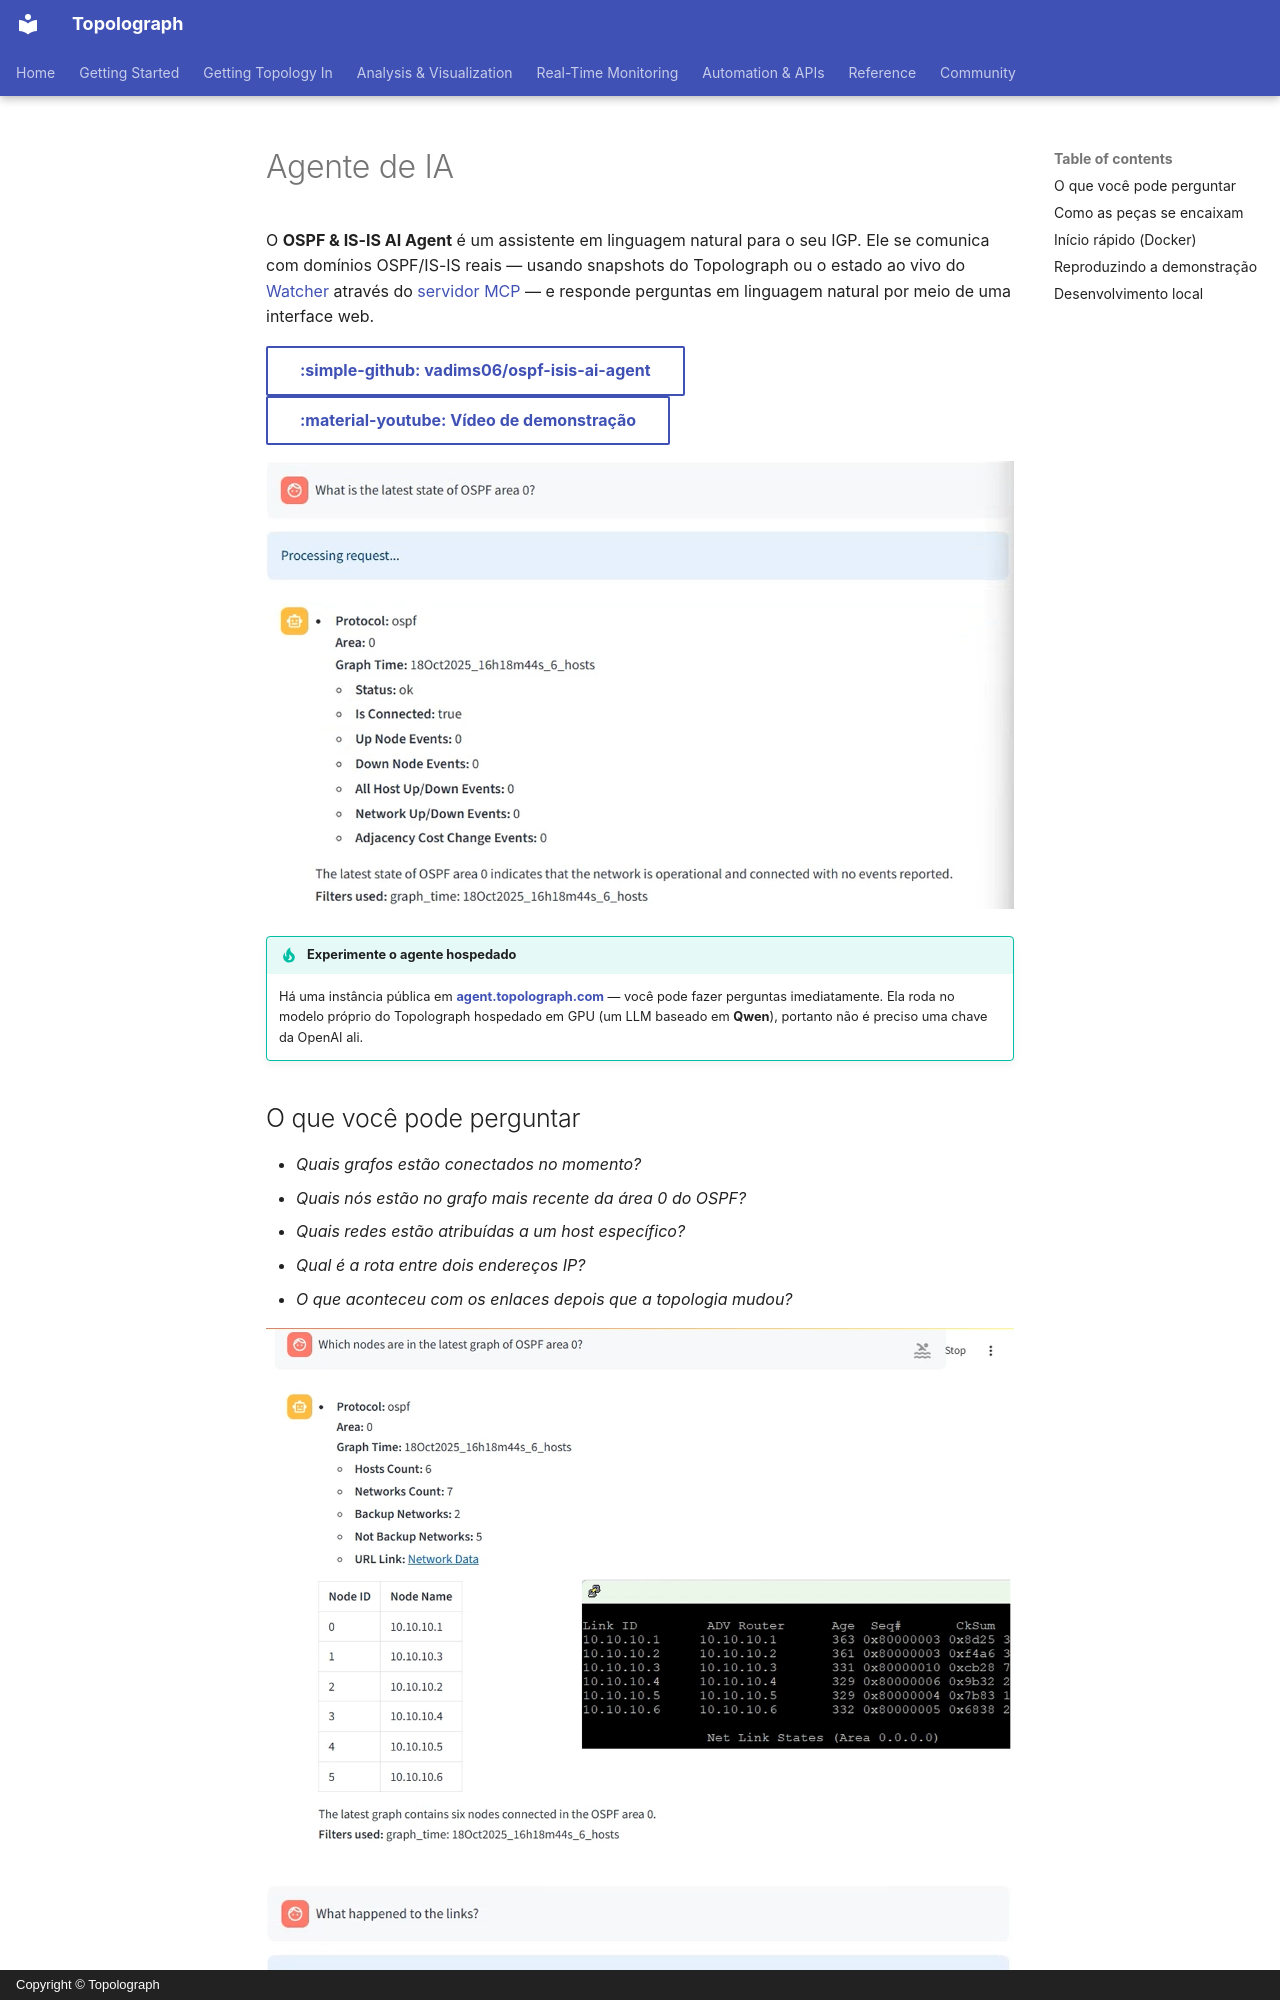

repository: Vadims06/topolograph · page: automation/ai-agent.pt/index.html · generator: mkdocs · copyright: Copyright © Topolograph

# Agente de IA

O **OSPF & IS-IS AI Agent** é um assistente em linguagem natural para o seu
IGP. Ele se comunica com domínios OSPF/IS-IS reais — usando snapshots do
Topolograph ou o estado ao vivo do [Watcher](../monitoring/index.md) através do
[servidor MCP](mcp-server.md) — e responde perguntas em linguagem natural por
meio de uma interface web.

[:simple-github: vadims06/ospf-isis-ai-agent](https://github.com/Vadims06/ospf-isis-ai-agent){ .md-button }
[:material-youtube: Vídeo de demonstração](https://youtu.be/92YBRXqZWUo){ .md-button }

![Network AI Assistant](../assets/ai_assistant_demo.png)

!!! tip "Experimente o agente hospedado"
    Há uma instância pública em
    **[agent.topolograph.com](https://agent.topolograph.com)** — você pode
    fazer perguntas imediatamente. Ela roda no modelo próprio do Topolograph
    hospedado em GPU (um LLM baseado em **Qwen**), portanto não é preciso uma
    chave da OpenAI ali.

## O que você pode perguntar

- *Quais grafos estão conectados no momento?*
- *Quais nós estão no grafo mais recente da área 0 do OSPF?*
- *Quais redes estão atribuídas a um host específico?*
- *Qual é a rota entre dois endereços IP?*
- *O que aconteceu com os enlaces depois que a topologia mudou?*

![Listing all nodes in an OSPF domain](../assets/ai_assistant_nodes.png)

![Graph state after link changes](../assets/ai_assistant_link_changes.png)
